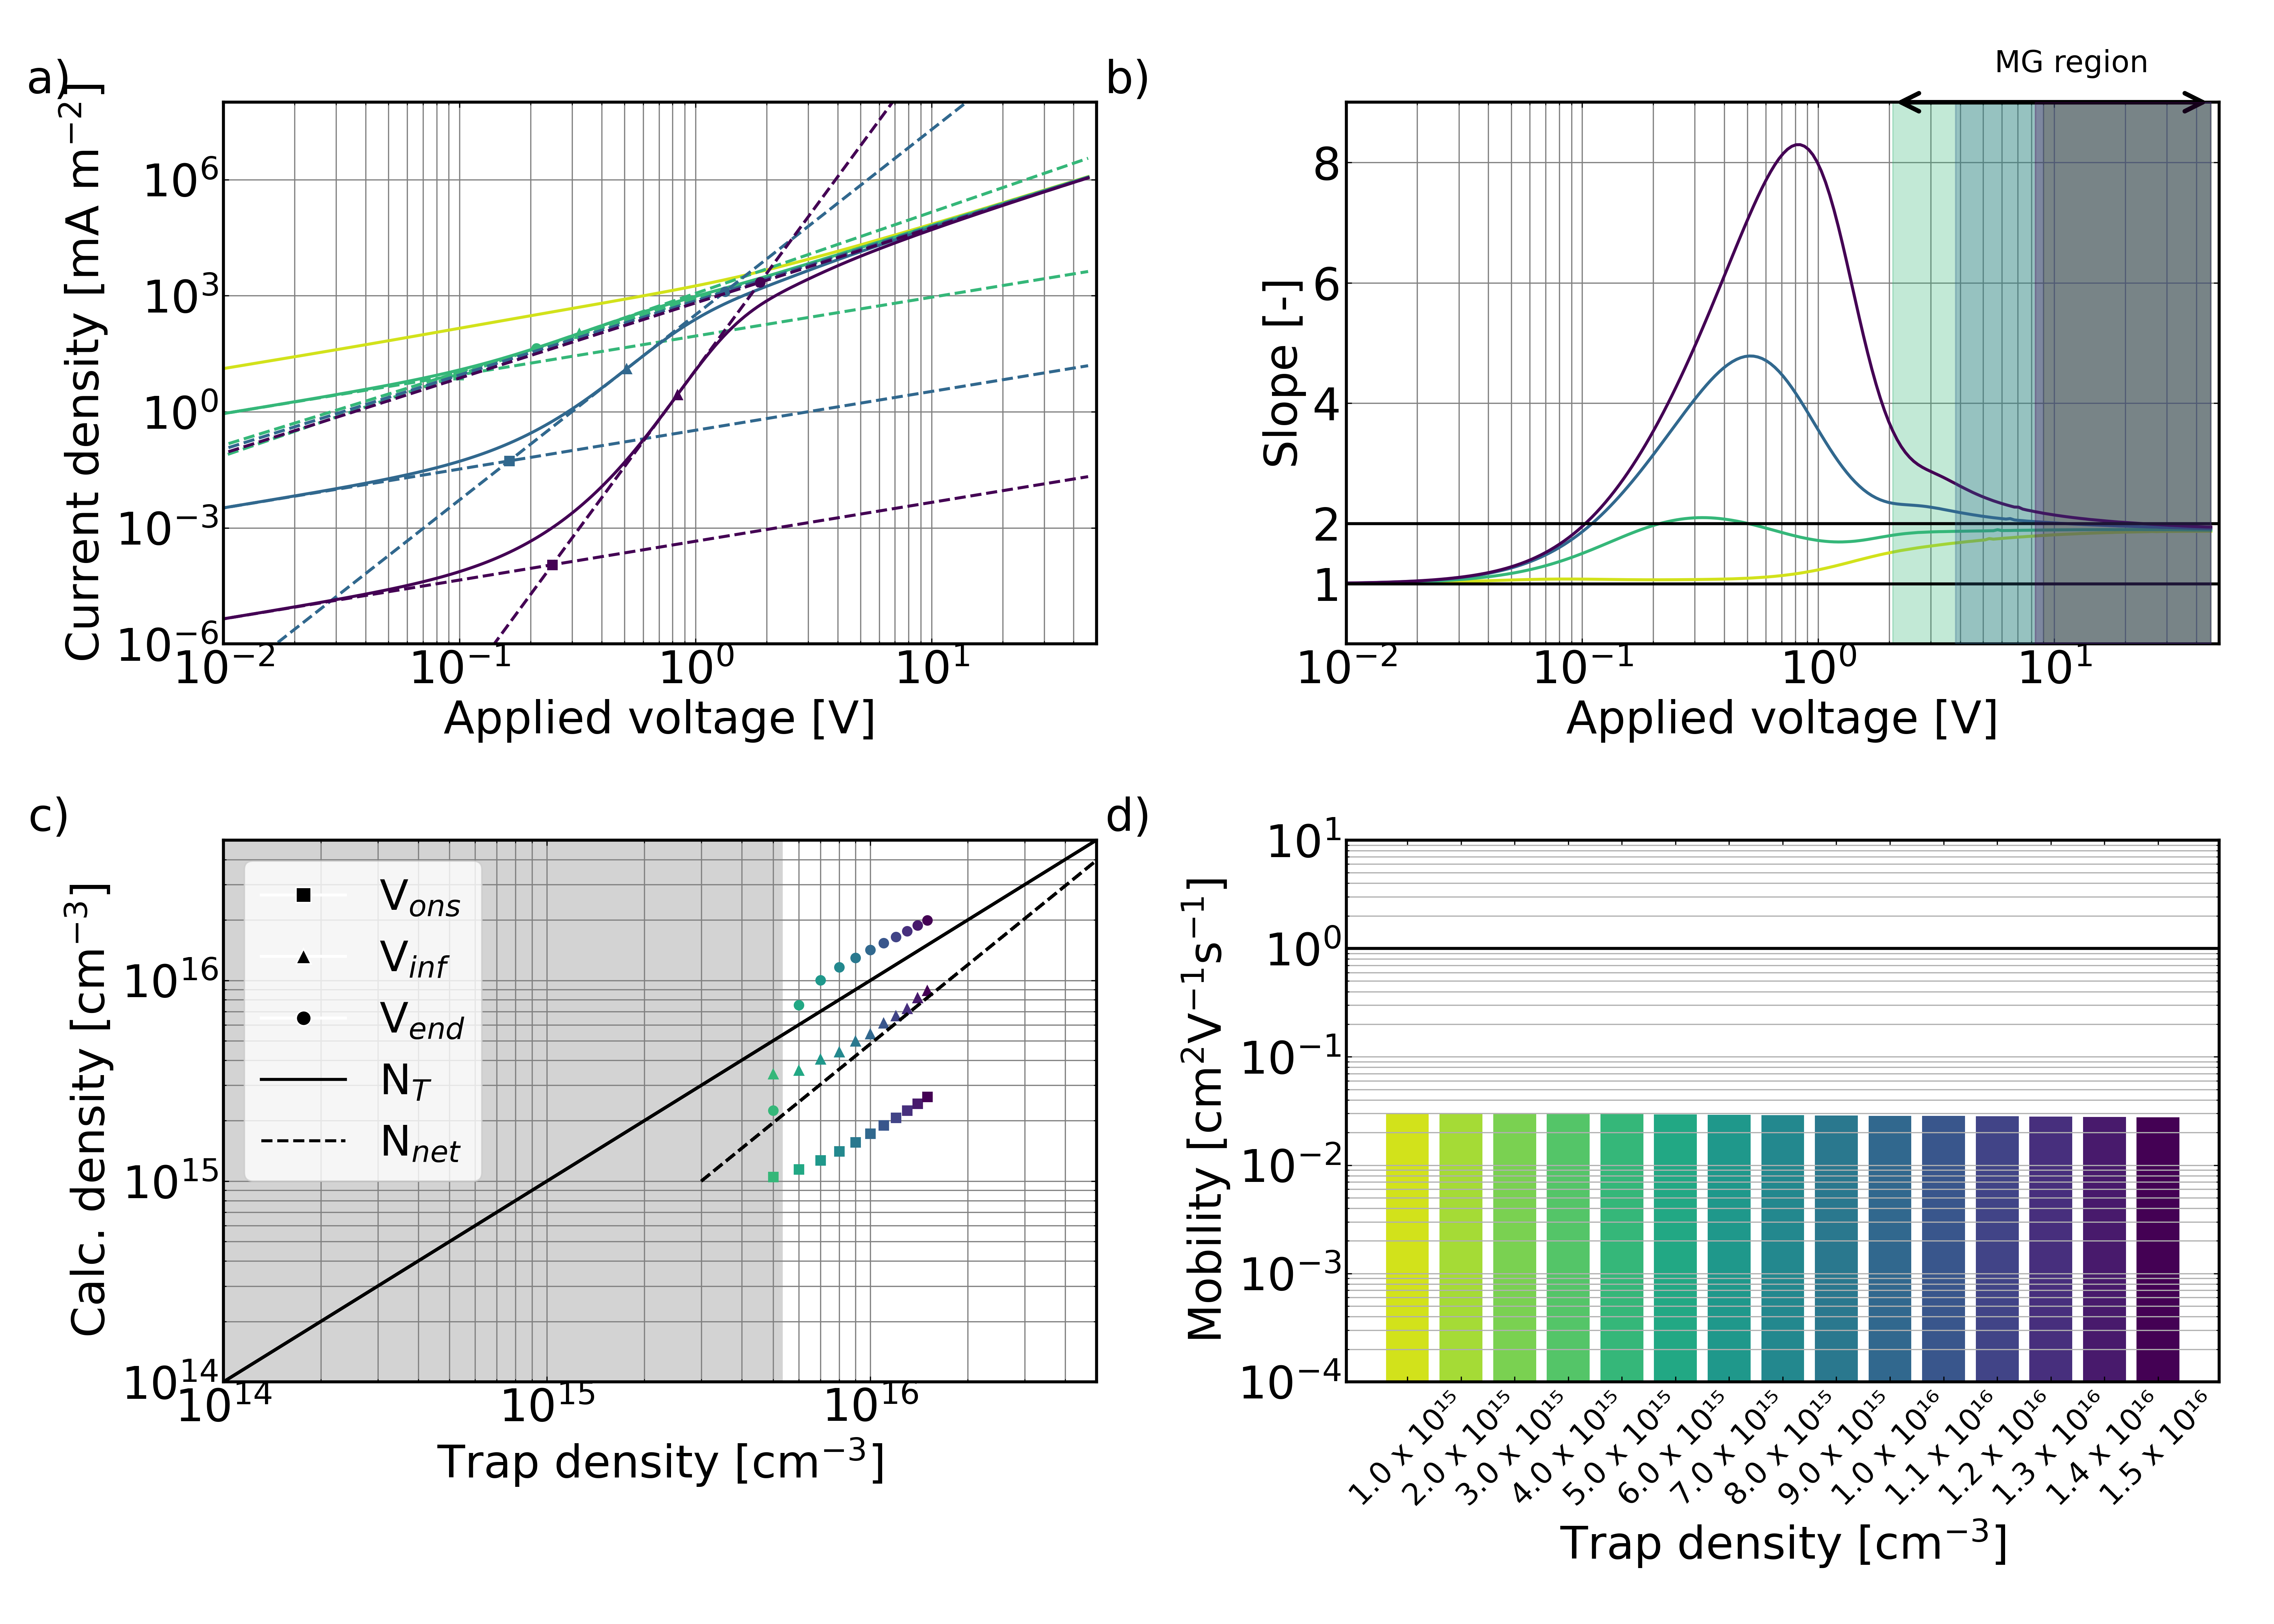

The table this chart was drawn from, first rows:
ID, N_t_bulk
c2e800f6-33d4-46f7-b490-99525d3f5637, 1e+21
aca8e030-8f9d-47a8-b112-110a4092103b, 2e+21
f6835166-0911-4cea-adfe-b2b591dc33ae, 3e+21
00ea1c6a-fb64-4428-9e26-6f74b32c1e01, 4e+21
d0a03ce6-5760-4172-8075-4bd61c2a1803, 5e+21
e935d4ca-acc8-4d52-9a33-de31bb74d22d, 6e+21
260d30c6-c8de-408f-a94e-1fb0465ed929, 7e+21
0a3119e4-a35d-4f26-8821-811a5bb21421, 8e+21
40d8612b-6ce7-4f11-8520-8971463aaecd, 9e+21
dae95240-fbc5-4267-959b-d3763453e79c, 1e+22
c61b73ff-c24c-4426-a55f-dfbf94e90219, 1.1e+22
5cf0b4b5-beb7-43d0-a277-074e7d8585c3, 1.2e+22
1e192fd9-1601-4046-b2f1-bdcdbbf9ef94, 1.3e+22
0fa3818a-3596-47ee-83fa-9caa0c01c3ad, 1.4e+22
f46b6f9d-8c18-49d7-976c-1ae685729030, 1.5e+22
